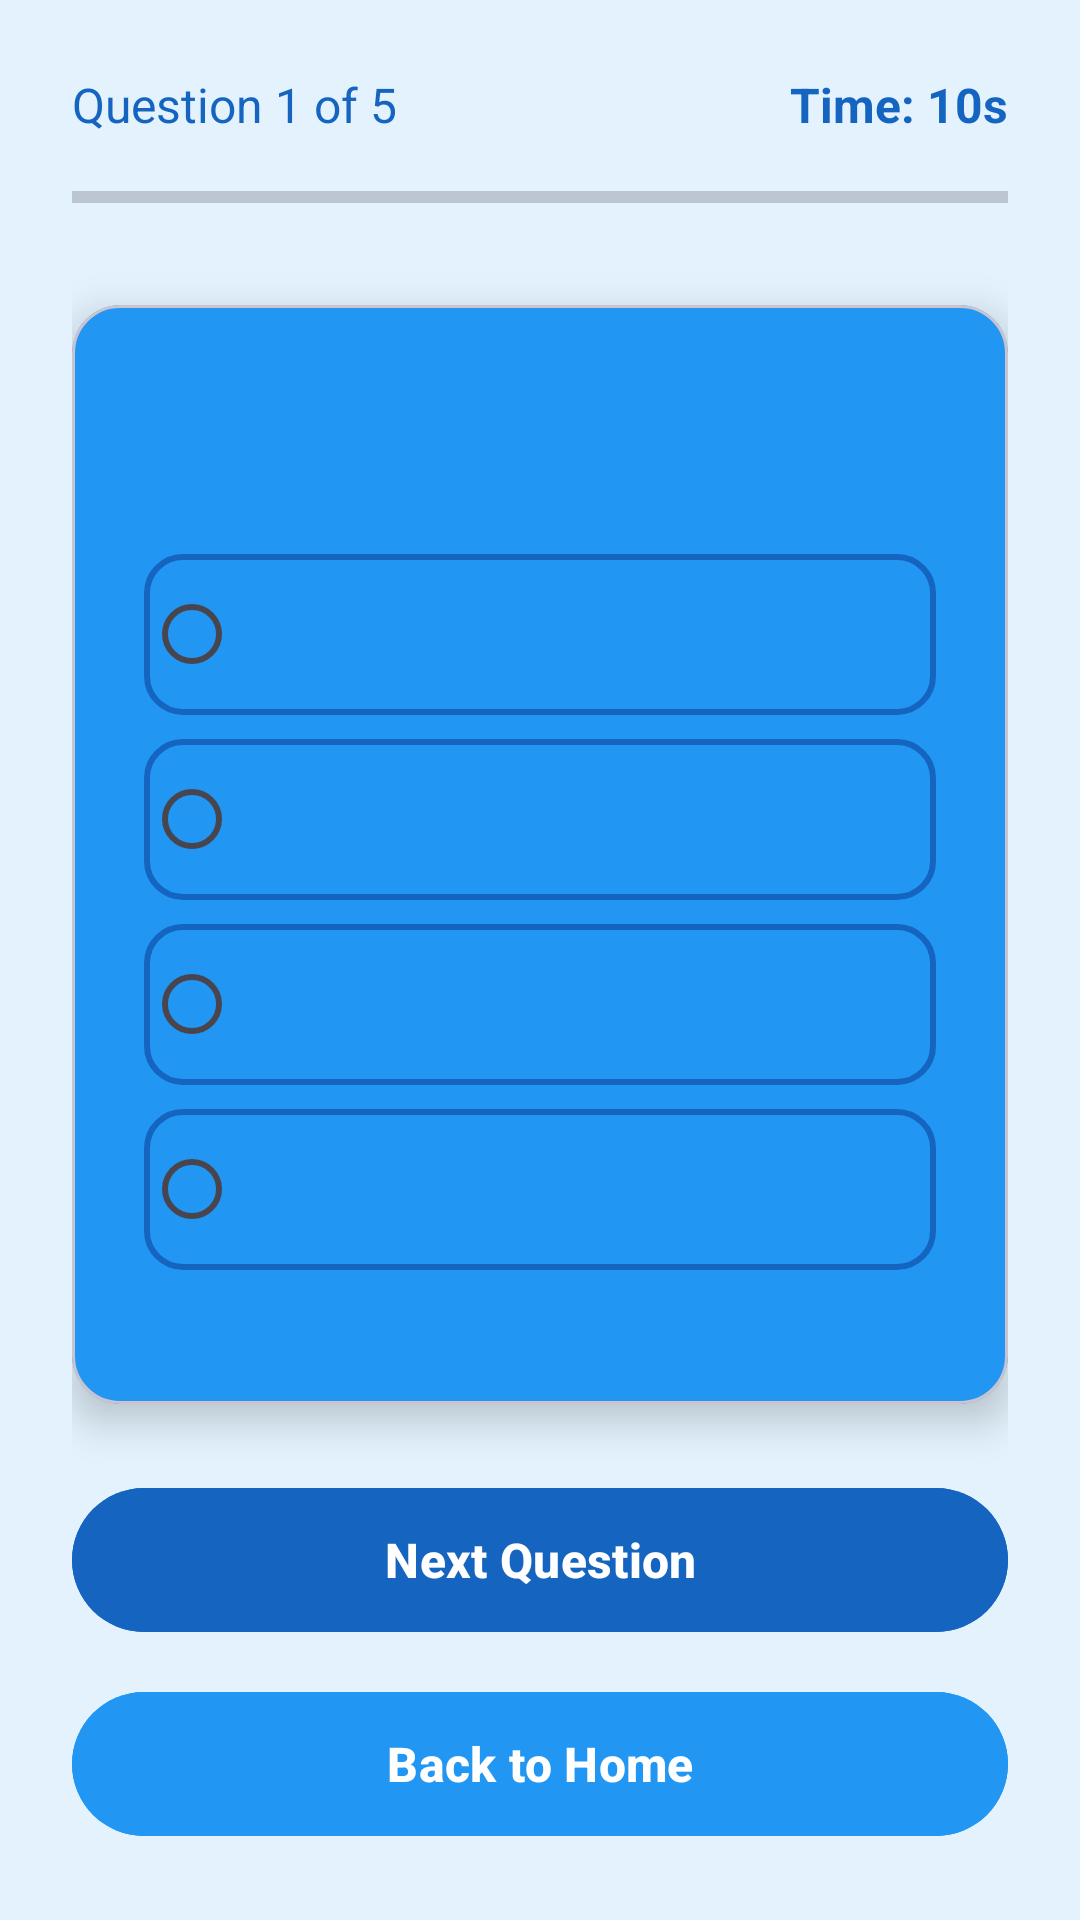

Here is an Android app screen rendered from its layout file. Give the layout XML and the strings, colors and styles it references.
<!-- AndroidManifest.xml: application theme Theme.MyApplication -->
<!-- res/layout/activity_quiz_question.xml -->
<?xml version="1.0" encoding="utf-8"?>
<LinearLayout xmlns:android="http://schemas.android.com/apk/res/android"
    xmlns:app="http://schemas.android.com/apk/res-auto"
    android:layout_width="match_parent"
    android:layout_height="match_parent"
    android:orientation="vertical"
    android:background="#E3F2FD"
    android:padding="24dp">

    <LinearLayout
        android:layout_width="match_parent"
        android:layout_height="wrap_content"
        android:orientation="horizontal"
        android:layout_marginBottom="16dp">

        <TextView
            android:id="@+id/questionNumberText"
            android:layout_width="0dp"
            android:layout_height="wrap_content"
            android:layout_weight="1"
            android:text="Question 1 of 5"
            android:textColor="@color/blue_dark"
            android:textSize="16sp" />

        <TextView
            android:id="@+id/timerText"
            android:layout_width="wrap_content"
            android:layout_height="wrap_content"
            android:text="Time: 10s"
            android:textColor="@color/blue_dark"
            android:textSize="16sp"
            android:textStyle="bold" />

    </LinearLayout>

    <ProgressBar
        android:id="@+id/progressBar"
        android:layout_width="match_parent"
        android:layout_height="8dp"
        android:layout_marginBottom="32dp"
        style="?android:attr/progressBarStyleHorizontal"
        android:progressTint="@color/blue_dark"
        android:backgroundTint="@color/blue_light" />

    <com.google.android.material.card.MaterialCardView
        android:layout_width="match_parent"
        android:layout_height="0dp"
        android:layout_weight="1"
        app:cardCornerRadius="16dp"
        app:cardElevation="8dp"
        android:layout_marginBottom="24dp"
        app:cardBackgroundColor="@color/blue_light">

        <LinearLayout
            android:layout_width="match_parent"
            android:layout_height="match_parent"
            android:orientation="vertical"
            android:padding="24dp">

            <TextView
                android:id="@+id/questionText"
                android:layout_width="match_parent"
                android:layout_height="wrap_content"
                android:textSize="20sp"
                android:textStyle="bold"
                android:textColor="@android:color/white"
                android:layout_marginBottom="32dp"
                android:lineSpacingExtra="4dp" />

            <RadioGroup
                android:id="@+id/radioGroup"
                android:layout_width="match_parent"
                android:layout_height="wrap_content">

                <RadioButton
                    android:id="@+id/option1"
                    android:layout_width="match_parent"
                    android:layout_height="wrap_content"
                    android:padding="16dp"
                    android:textSize="16sp"
                    android:background="@drawable/option_bg_blue"
                    android:layout_marginBottom="8dp"
                    android:textColor="@android:color/white" />

                <RadioButton
                    android:id="@+id/option2"
                    android:layout_width="match_parent"
                    android:layout_height="wrap_content"
                    android:padding="16dp"
                    android:textSize="16sp"
                    android:background="@drawable/option_bg_blue"
                    android:layout_marginBottom="8dp"
                    android:textColor="@android:color/white" />

                <RadioButton
                    android:id="@+id/option3"
                    android:layout_width="match_parent"
                    android:layout_height="wrap_content"
                    android:padding="16dp"
                    android:textSize="16sp"
                    android:background="@drawable/option_bg_blue"
                    android:layout_marginBottom="8dp"
                    android:textColor="@android:color/white" />

                <RadioButton
                    android:id="@+id/option4"
                    android:layout_width="match_parent"
                    android:layout_height="wrap_content"
                    android:padding="16dp"
                    android:textSize="16sp"
                    android:background="@drawable/option_bg_blue"
                    android:textColor="@android:color/white" />

            </RadioGroup>

        </LinearLayout>

    </com.google.android.material.card.MaterialCardView>

    <com.google.android.material.button.MaterialButton
        android:id="@+id/nextBtn"
        android:layout_width="match_parent"
        android:layout_height="56dp"
        android:text="Next Question"
        android:textColor="@android:color/white"
        android:textSize="16sp"
        android:textStyle="bold"
        android:backgroundTint="@color/blue_dark"
        app:cornerRadius="28dp"
        android:layout_marginBottom="12dp" />

    <com.google.android.material.button.MaterialButton
        android:id="@+id/backButton"
        android:layout_width="match_parent"
        android:layout_height="56dp"
        android:text="Back to Home"
        android:textColor="@android:color/white"
        android:textSize="16sp"
        android:textStyle="bold"
        android:backgroundTint="@color/blue_light"
        app:cornerRadius="28dp" />

</LinearLayout>
<!-- resources referenced by this layout -->
<resources>
  <color name="blue_dark">#1565C0</color>
  <color name="blue_light">#2196F3</color>
  <!-- drawable option_bg_blue (drawable) -->
  <?xml version="1.0" encoding="utf-8"?>
  <selector xmlns:android="http://schemas.android.com/apk/res/android">
  
      
      <item android:state_checked="true">
          <shape android:shape="rectangle">
              <solid android:color="@color/blue_dark"/>
              <corners android:radius="12dp"/>
              <stroke android:width="2dp" android:color="@color/white"/>
              <padding android:left="12dp" android:top="8dp" android:right="12dp" android:bottom="8dp"/>
          </shape>
      </item>
  
      
      <item>
          <shape android:shape="rectangle">
              <solid android:color="@color/blue_light"/>
              <corners android:radius="12dp"/>
              <stroke android:width="2dp" android:color="@color/blue_dark"/>
              <padding android:left="12dp" android:top="8dp" android:right="12dp" android:bottom="8dp"/>
          </shape>
      </item>
  
  </selector>
  <style name="Theme.MyApplication" parent="Base.Theme.MyApplication" />
  <color name="white">#FFFFFFFF</color>
  <style name="Base.Theme.MyApplication" parent="Theme.Material3.DayNight.NoActionBar">
      </style>
</resources>
